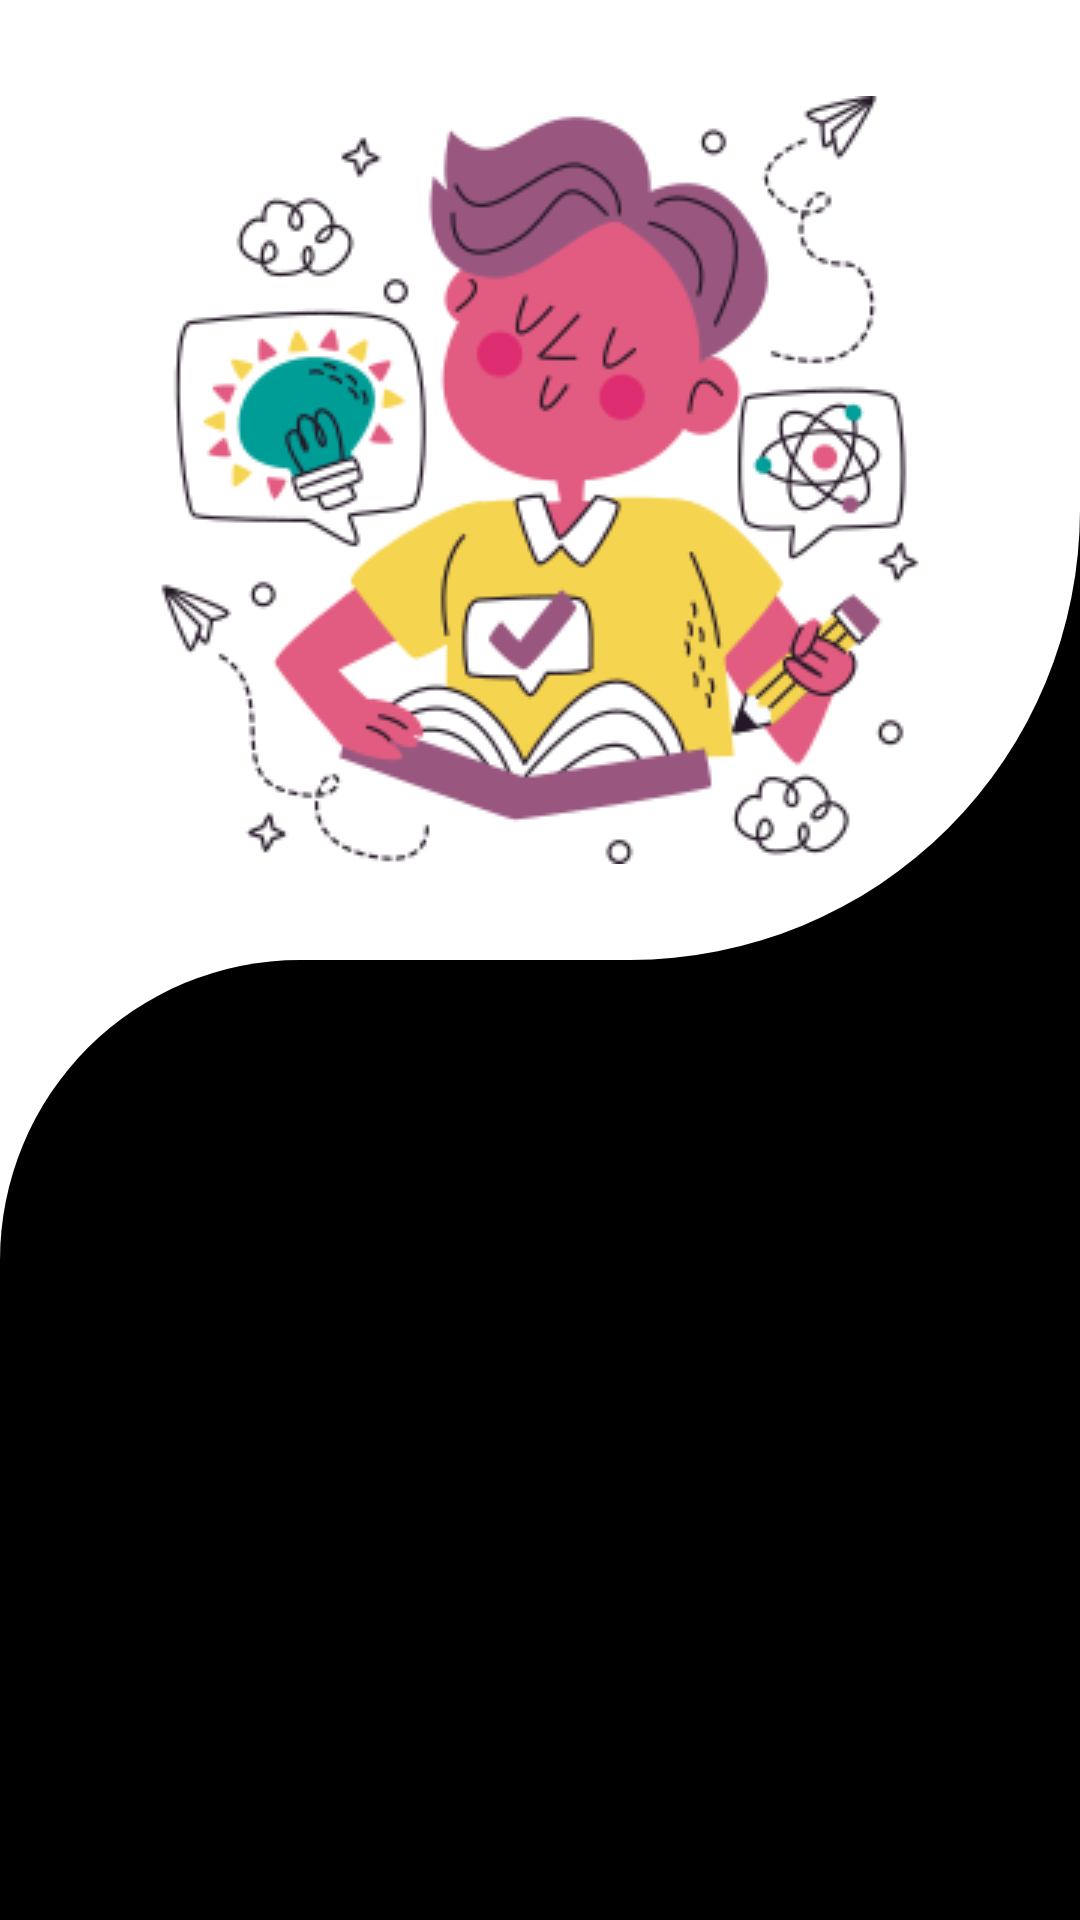

Reconstruct the res/layout file that produces this screen, plus the resources it refers to.
<!-- AndroidManifest.xml: application theme Theme.CalculatorDemo -->
<!-- res/layout/layout_testing.xml -->
<?xml version="1.0" encoding="utf-8"?>
<LinearLayout xmlns:android="http://schemas.android.com/apk/res/android"
    android:layout_width="match_parent"
    android:orientation="vertical"
    android:layout_height="match_parent">



    <LinearLayout
        android:layout_width="match_parent"
        android:layout_height="0dp"
        android:background="@color/black"
        android:layout_weight="1">

        <RelativeLayout
            android:layout_width="match_parent"
            android:layout_height="match_parent"
            android:background="@drawable/ic_top_rect">


            <ImageView
                android:layout_centerInParent="true"
                android:layout_width="wrap_content"
                android:layout_height="wrap_content"
                android:src="@drawable/studying"/>
        </RelativeLayout>

    </LinearLayout>


    <LinearLayout
        android:layout_width="match_parent"
        android:layout_height="0dp"
        android:background="@drawable/ic_rect"
        android:layout_weight="1"/>

</LinearLayout>
<!-- resources referenced by this layout -->
<resources>
  <color name="black">#FF000000</color>
  <!-- drawable ic_rect (drawable) -->
  <?xml version="1.0" encoding="utf-8"?>
  <shape android:shape="rectangle" xmlns:android="http://schemas.android.com/apk/res/android">
  
      <solid android:color="@color/black"/>
      <corners android:topLeftRadius="100dp"/>
  
  </shape>
  <!-- drawable ic_top_rect (drawable) -->
  <?xml version="1.0" encoding="utf-8"?>
  <shape android:shape="rectangle" xmlns:android="http://schemas.android.com/apk/res/android">
  
      <solid android:color="@color/white"/>
      <corners android:bottomRightRadius="150dp"/>
  </shape>
  <!-- drawable studying: png bitmap (drawable, 48084 bytes) -->
  <style name="Theme.CalculatorDemo" parent="Theme.MaterialComponents.DayNight.DarkActionBar">
          
          <item name="colorPrimary">@color/primary_color</item>
          <item name="colorPrimaryVariant">@color/purple_700</item>
          <item name="colorOnPrimary">@color/white</item>
          
          <item name="colorSecondary">@color/teal_200</item>
          <item name="colorSecondaryVariant">@color/teal_700</item>
          <item name="colorOnSecondary">@color/black</item>
          
          <item name="android:statusBarColor">?attr/colorPrimaryVariant</item>
          
  
          <item name="textInputStyle">@style/Widget.MaterialComponents.TextInputLayout.OutlinedBox</item>
          
          <item name="radioButtonStyle">@style/Widget.TipTime.CompoundButton.RadioButton</item>
          
          <item name="switchStyle">@style/Widget.TipTime.CompoundButton.Switch</item>
      </style>
  <color name="white">#FFFFFFFF</color>
  <color name="primary_color">#00C853</color>
  <color name="purple_700">#64DD17</color>
  <color name="teal_200">#304FFE</color>
  <color name="teal_700">#2962FF</color>
  <style name="Widget.TipTime.CompoundButton.RadioButton" parent="Widget.MaterialComponents.CompoundButton.RadioButton">
          <item name="android:paddingStart">@dimen/gh</item>
          <item name="android:textAppearance">?attr/textAppearanceBody1</item>
      </style>
  <style name="Widget.TipTime.CompoundButton.Switch" parent="Widget.MaterialComponents.CompoundButton.Switch">
          <item name="android:minHeight">@dimen/cdf</item>
          <item name="android:gravity">center_vertical</item>
          <item name="android:textAppearance">?attr/textAppearanceBody1</item>
      </style>
  <dimen name="gh">5dp</dimen>
  <dimen name="cdf">50dp</dimen>
</resources>
